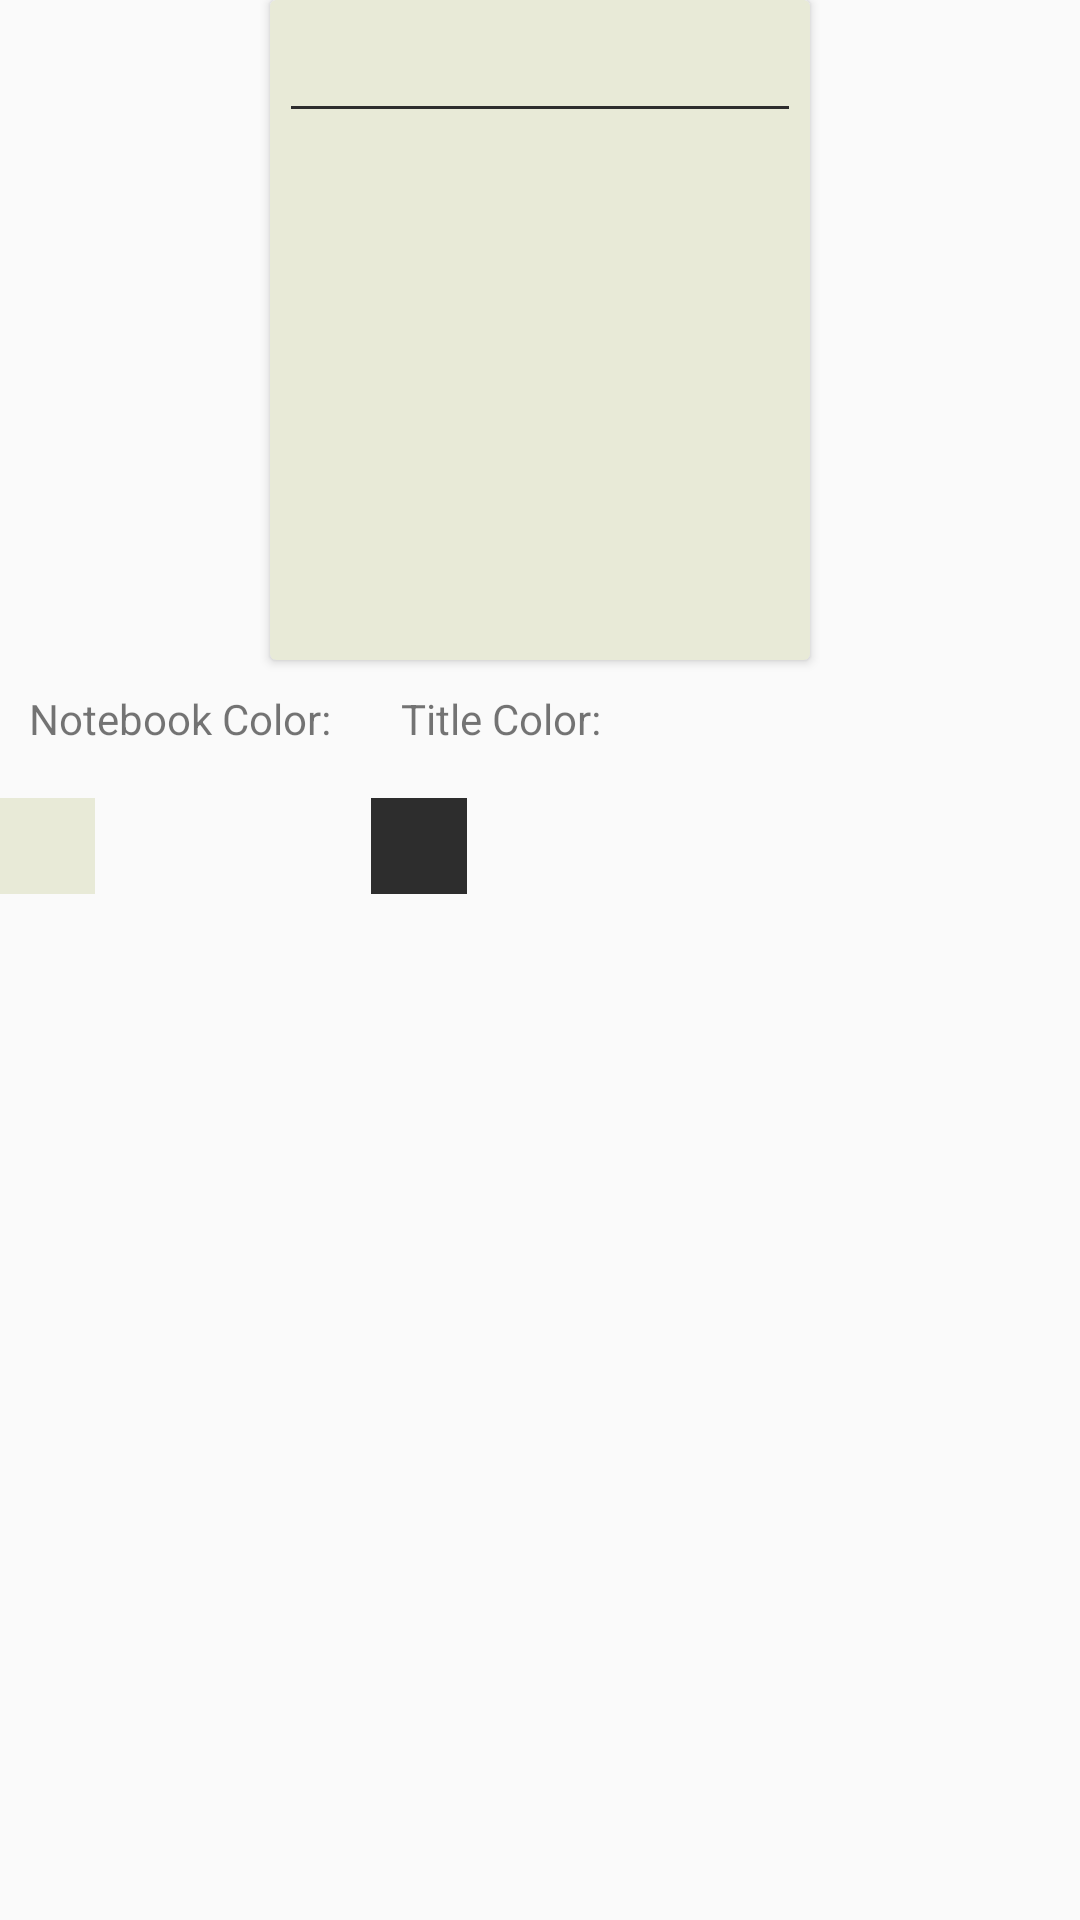

Android layout source for this screen:
<!-- AndroidManifest.xml: application theme AppTheme -->
<!-- res/layout/activity_add_notebook.xml -->
<?xml version="1.0" encoding="utf-8"?>
<RelativeLayout xmlns:android="http://schemas.android.com/apk/res/android"
    xmlns:app="http://schemas.android.com/apk/res-auto"
    xmlns:tools="http://schemas.android.com/tools"
    android:id="@+id/activity_add_notebook"
    android:layout_width="match_parent"
    android:layout_height="match_parent"
    android:paddingBottom="@dimen/activity_vertical_margin"
    android:paddingLeft="@dimen/activity_horizontal_margin"
    android:paddingRight="@dimen/activity_horizontal_margin"
    android:paddingTop="@dimen/activity_vertical_margin"
    tools:context="ph.edu.dlsu.mobapde.chan_david_roque.kodigo.AddNotebookActivity">

    <android.support.v7.widget.CardView
        xmlns:card_view="http://schemas.android.com/apk/res-auto"
        android:layout_width="180dp"
        android:layout_height="220dp"

        card_view:cardBackgroundColor="@color/defaultNotebookColor"
        android:layout_centerHorizontal="true"
        android:id="@+id/notebookIcon">

        <RelativeLayout
            android:layout_width="match_parent"
            android:layout_height="match_parent">

            <EditText
                android:layout_width="match_parent"
                android:layout_height="wrap_content"
                android:layout_margin="3dp"
                android:id="@+id/notebookName"
                android:backgroundTint="@color/defaultTitleColor"
                android:textCursorDrawable="@null"
                android:textColor="@color/defaultTitleColor"
                android:textColorHint="@color/defaultTitleColor"

                android:gravity="center"
                android:layout_centerHorizontal="true"
                android:layout_marginBottom="10dp"
                />

        </RelativeLayout>

    </android.support.v7.widget.CardView>

    <RelativeLayout
        android:layout_width="match_parent"
        android:layout_height="wrap_content"
        android:layout_below="@id/notebookIcon"
        android:id="@+id/colorPickerPanel"
        android:layout_centerHorizontal="true"
        >

        <TextView
            android:layout_width="wrap_content"
            android:layout_height="wrap_content"
            android:text="Notebook Color: "
            android:id="@+id/notebook_label"
            android:layout_margin="10dp" />

        <ImageView
            android:layout_width="32dp"
            android:layout_height="32dp"
            android:background="@color/defaultNotebookColor"
            android:id="@+id/notebookColor"
            android:layout_below="@id/notebook_label"
            android:layout_marginBottom="10dp"
            android:layout_marginTop="7dp"/>

        <TextView
            android:layout_width="wrap_content"
            android:layout_height="wrap_content"
            android:text="Title Color: "
            android:layout_toRightOf="@id/notebook_label"
            android:id="@+id/title_label"
            android:layout_margin="10dp"/>

        <ImageView
            android:layout_width="32dp"
            android:layout_height="32dp"
            android:background="@color/defaultTitleColor"
            android:id="@+id/titleColor"
            android:layout_below="@id/title_label"
            android:layout_toRightOf="@id/notebook_label"
            android:layout_marginBottom="10dp"
            android:layout_marginTop="7dp"/>

    </RelativeLayout>

</RelativeLayout>
<!-- resources referenced by this layout -->
<resources>
  <color name="defaultNotebookColor">#e8ead7</color>
  <color name="defaultTitleColor">#2d2d2d</color>
  <color name="colorPrimary">#4CAF50</color>
  <color name="colorPrimaryDark">#388E3C</color>
  <color name="colorAccent">#448AFF</color>
  <style name="Base.Theme.AppCompat.Light" parent="Base.V7.Theme.AppCompat.Light">
      </style>
  <style name="ThemeOverlay.AppCompat.Light" parent="Base.ThemeOverlay.AppCompat.Light" />
  <color name="primary_dark_material_dark">@android:color/black</color>
  <color name="primary_material_dark">@color/material_grey_900</color>
  <color name="material_grey_900">#ff212121</color>
  <color name="background_floating_material_light">@android:color/white</color>
  <style name="Widget.AppCompat.Light.ActionButton" parent="Widget.AppCompat.ActionButton" />
  <dimen name="abc_action_bar_default_height_material">56dp</dimen>
  <dimen name="abc_panel_menu_list_width">296dp</dimen>
  <style name="Theme.AppCompat.CompactMenu" parent="Base.Theme.AppCompat.CompactMenu" />
  <dimen name="abc_list_item_padding_horizontal_material">@dimen/abc_action_bar_content_inset_material</dimen>
  <style name="Widget.AppCompat.Spinner" parent="Base.Widget.AppCompat.Spinner" />
  <style name="Widget.AppCompat.ListMenuView" parent="Base.Widget.AppCompat.ListMenuView" />
  <style name="Widget.AppCompat.Light.SearchView" parent="Widget.AppCompat.SearchView" />
  <style name="Widget.AppCompat.Toolbar" parent="Base.Widget.AppCompat.Toolbar" />
  <style name="Widget.AppCompat.EditText" parent="Base.Widget.AppCompat.EditText" />
  <color name="primary_dark_material_light">@color/material_grey_600</color>
  <color name="primary_material_light">@color/material_grey_100</color>
  <color name="accent_material_light">@color/material_deep_teal_500</color>
  <color name="ripple_material_light">#1f000000</color>
  <color name="button_material_light">#ffd6d7d7</color>
  <style name="Widget.AppCompat.RatingBar" parent="Base.Widget.AppCompat.RatingBar" />
  <style name="Widget.AppCompat.SeekBar" parent="Base.Widget.AppCompat.SeekBar" />
  <style name="Widget.AppCompat.Button" parent="Base.Widget.AppCompat.Button" />
  <style name="Widget.AppCompat.Button.Small" parent="Base.Widget.AppCompat.Button.Small" />
  <style name="Widget.AppCompat.ImageButton" parent="Base.Widget.AppCompat.ImageButton" />
  <style name="Widget.AppCompat.ButtonBar" parent="Base.Widget.AppCompat.ButtonBar" />
  <style name="ThemeOverlay.AppCompat.Dialog" parent="Base.ThemeOverlay.AppCompat.Dialog" />
  <dimen name="abc_dialog_padding_material">24dp</dimen>
  <style name="AlertDialog.AppCompat.Light" parent="Base.AlertDialog.AppCompat.Light" />
  <color name="background_material_light">@color/material_grey_50</color>
  <color name="foreground_material_light">@android:color/black</color>
  <color name="foreground_material_dark">@android:color/white</color>
  <color name="highlighted_text_material_light">#66009688</color>
  <item format="float" name="abc_disabled_alpha_material_light" type="dimen">0.26</item>
  <style name="TextAppearance.AppCompat" parent="Base.TextAppearance.AppCompat" />
  <style name="TextAppearance.AppCompat.Large" parent="Base.TextAppearance.AppCompat.Large" />
  <style name="TextAppearance.AppCompat.Medium" parent="Base.TextAppearance.AppCompat.Medium" />
  <style name="TextAppearance.AppCompat.Small" parent="Base.TextAppearance.AppCompat.Small" />
  <style name="Widget.AppCompat.ActionButton" parent="Base.Widget.AppCompat.ActionButton" />
  <style name="Widget.AppCompat.Spinner.DropDown.ActionBar" />
  <dimen name="abc_action_bar_content_inset_material">16dp</dimen>
  <style name="Widget.AppCompat.SearchView" parent="Base.Widget.AppCompat.SearchView" />
  <style name="Base.Widget.AppCompat.EditText" parent="Base.V7.Widget.AppCompat.EditText" />
  <color name="material_grey_600">#ff757575</color>
  <color name="material_grey_100">#fff5f5f5</color>
  <color name="material_deep_teal_500">#ff009688</color>
</resources>
